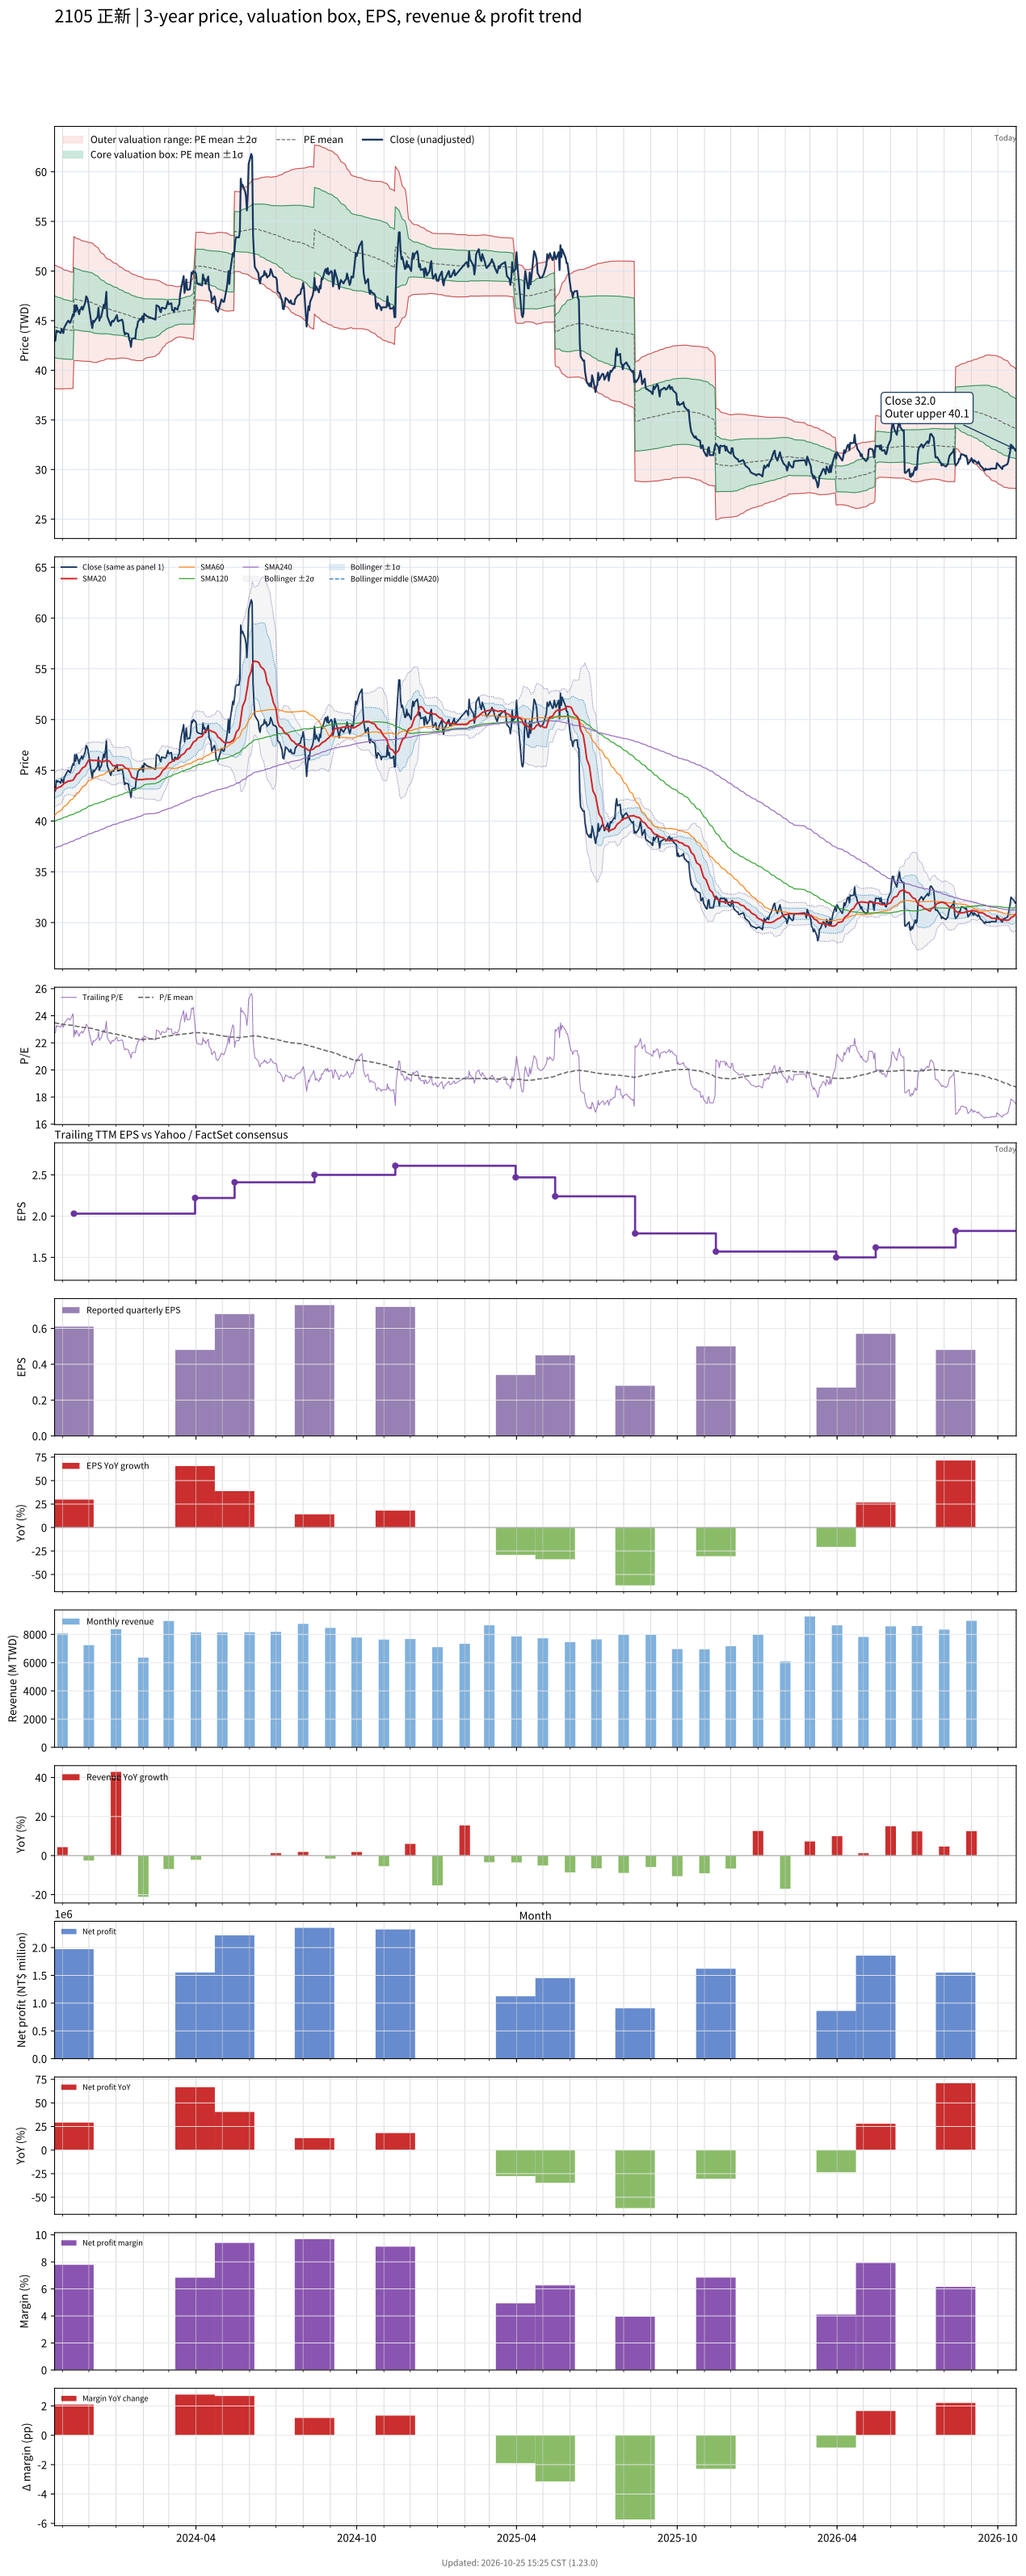

Values plotted in this chart, from the file beside it:
# chart-version: skill-stock-dynamic-val…
date, close, available_date, period_end, eps, ttm_eps, pe, pe_mean, pe_std, price_m2, price_m1, price_mean, price_p1, price_p2, forward_eps, forward_pe, forward_pe_mean, forward_pe_std, forward_price_m2, forward_price_m1, forward_price_mean, forward_price_p1, forward_price_p2, sma20
2023-10-23, 42.95, 2023-08-14, 2023-06-30, 0.64, 1.89, 22.72, 23.48, 1.646, 38.16, 41.28, 44.39, 47.5, 50.61, , , , , , , , , , 43.11
2023-10-24, 43, 2023-08-14, 2023-06-30, 0.64, 1.89, 22.75, 23.47, 1.643, 38.14, 41.25, 44.35, 47.46, 50.57, , , , , , , , , , 43.13
2023-10-25, 44, 2023-08-14, 2023-06-30, 0.64, 1.89, 23.28, 23.46, 1.639, 38.14, 41.23, 44.33, 47.43, 50.53, , , , , , , , , , 43.19
2023-10-26, 43.85, 2023-08-14, 2023-06-30, 0.64, 1.89, 23.2, 23.44, 1.635, 38.13, 41.22, 44.31, 47.4, 50.49, , , , , , , , , , 43.25
2023-10-27, 43.95, 2023-08-14, 2023-06-30, 0.64, 1.89, 23.25, 23.43, 1.625, 38.13, 41.2, 44.27, 47.35, 50.42, , , , , , , , , , 43.31
2023-10-30, 43.75, 2023-08-14, 2023-06-30, 0.64, 1.89, 23.15, 23.41, 1.618, 38.13, 41.18, 44.24, 47.3, 50.36, , , , , , , , , , 43.38
2023-10-31, 44.15, 2023-08-14, 2023-06-30, 0.64, 1.89, 23.36, 23.39, 1.609, 38.13, 41.17, 44.21, 47.25, 50.3, , , , , , , , , , 43.46
2023-11-01, 44, 2023-08-14, 2023-06-30, 0.64, 1.89, 23.28, 23.38, 1.602, 38.13, 41.16, 44.18, 47.21, 50.24, , , , , , , , , , 43.54
2023-11-02, 43.75, 2023-08-14, 2023-06-30, 0.64, 1.89, 23.15, 23.36, 1.592, 38.13, 41.14, 44.15, 47.16, 50.17, , , , , , , , , , 43.61
2023-11-03, 44.3, 2023-08-14, 2023-06-30, 0.64, 1.89, 23.44, 23.35, 1.583, 38.14, 41.13, 44.12, 47.12, 50.11, , , , , , , , , , 43.74
2023-11-06, 44.8, 2023-08-14, 2023-06-30, 0.64, 1.89, 23.7, 23.33, 1.575, 38.15, 41.12, 44.1, 47.08, 50.05, , , , , , , , , , 43.84
2023-11-07, 44.95, 2023-08-14, 2023-06-30, 0.64, 1.89, 23.78, 23.33, 1.573, 38.15, 41.12, 44.09, 47.06, 50.04, , , , , , , , , , 43.93
2023-11-08, 45, 2023-08-14, 2023-06-30, 0.64, 1.89, 23.81, 23.32, 1.567, 38.15, 41.11, 44.08, 47.04, 50, , , , , , , , , , 43.94
2023-11-09, 44.8, 2023-08-14, 2023-06-30, 0.64, 1.89, 23.7, 23.31, 1.561, 38.16, 41.11, 44.06, 47.01, 49.96, , , , , , , , , , 43.93
2023-11-10, 44.8, 2023-08-14, 2023-06-30, 0.64, 1.89, 23.7, 23.3, 1.554, 38.16, 41.1, 44.04, 46.97, 49.91, , , , , , , , , , 43.96
2023-11-13, 45.65, 2023-08-14, 2023-06-30, 0.64, 1.89, 24.15, 23.29, 1.547, 38.18, 41.1, 44.02, 46.95, 49.87, , , , , , , , , , 44.03
2023-11-14, 45.5, 2023-11-14, 2023-09-30, 0.61, 2.03, 22.41, 23.27, 1.538, 40.99, 44.11, 47.23, 50.36, 53.48, , , , , , , , , , 44.15
2023-11-15, 46.55, 2023-11-14, 2023-09-30, 0.61, 2.03, 22.93, 23.25, 1.53, 40.99, 44.09, 47.2, 50.3, 53.41, , , , , , , , , , 44.3
2023-11-16, 45.9, 2023-11-14, 2023-09-30, 0.61, 2.03, 22.61, 23.23, 1.524, 40.98, 44.07, 47.16, 50.25, 53.35, , , , , , , , , , 44.43
2023-11-17, 46.55, 2023-11-14, 2023-09-30, 0.61, 2.03, 22.93, 23.22, 1.516, 40.97, 44.05, 47.13, 50.2, 53.28, , , , , , , , , , 44.61
2023-11-20, 45.65, 2023-11-14, 2023-09-30, 0.61, 2.03, 22.49, 23.2, 1.511, 40.95, 44.02, 47.09, 50.16, 53.22, , , , , , , , , , 44.74
2023-11-21, 46.1, 2023-11-14, 2023-09-30, 0.61, 2.03, 22.71, 23.18, 1.505, 40.95, 44, 47.06, 50.11, 53.17, , , , , , , , , , 44.9
2023-11-22, 46.2, 2023-11-14, 2023-09-30, 0.61, 2.03, 22.76, 23.16, 1.497, 40.94, 43.98, 47.02, 50.06, 53.1, , , , , , , , , , 45.01
2023-11-23, 46.4, 2023-11-14, 2023-09-30, 0.61, 2.03, 22.86, 23.15, 1.493, 40.93, 43.96, 46.99, 50.03, 53.06, , , , , , , , , , 45.14
2023-11-24, 46.1, 2023-11-14, 2023-09-30, 0.61, 2.03, 22.71, 23.14, 1.493, 40.92, 43.95, 46.98, 50.01, 53.04, , , , , , , , , , 45.24
2023-11-27, 46.85, 2023-11-14, 2023-09-30, 0.61, 2.03, 23.08, 23.13, 1.488, 40.91, 43.93, 46.95, 49.98, 53, , , , , , , , , , 45.4
2023-11-28, 47.45, 2023-11-14, 2023-09-30, 0.61, 2.03, 23.37, 23.12, 1.485, 40.91, 43.93, 46.94, 49.95, 52.97, , , , , , , , , , 45.56
2023-11-29, 47.3, 2023-11-14, 2023-09-30, 0.61, 2.03, 23.3, 23.12, 1.482, 40.91, 43.92, 46.93, 49.93, 52.94, , , , , , , , , , 45.73
2023-11-30, 47.05, 2023-11-14, 2023-09-30, 0.61, 2.03, 23.18, 23.11, 1.478, 40.91, 43.91, 46.91, 49.91, 52.91, , , , , , , , , , 45.9
2023-12-01, 46.5, 2023-11-14, 2023-09-30, 0.61, 2.03, 22.91, 23.1, 1.475, 40.9, 43.89, 46.89, 49.88, 52.88, , , , , , , , , , 46.01
2023-12-04, 44.7, 2023-11-14, 2023-09-30, 0.61, 2.03, 22.02, 23.08, 1.475, 40.86, 43.85, 46.85, 49.84, 52.84, , , , , , , , , , 46
2023-12-05, 44.25, 2023-11-14, 2023-09-30, 0.61, 2.03, 21.8, 23.06, 1.475, 40.82, 43.81, 46.81, 49.8, 52.8, , , , , , , , , , 45.97
2023-12-06, 45, 2023-11-14, 2023-09-30, 0.61, 2.03, 22.17, 23.04, 1.47, 40.8, 43.78, 46.76, 49.75, 52.73, , , , , , , , , , 45.97
2023-12-07, 44.85, 2023-11-14, 2023-09-30, 0.61, 2.03, 22.09, 23.01, 1.46, 40.79, 43.75, 46.71, 49.68, 52.64, , , , , , , , , , 45.97
2023-12-08, 45, 2023-11-14, 2023-09-30, 0.61, 2.03, 22.17, 22.98, 1.446, 40.79, 43.72, 46.66, 49.59, 52.53, , , , , , , , , , 45.98
2023-12-11, 45.4, 2023-11-14, 2023-09-30, 0.61, 2.03, 22.36, 22.96, 1.425, 40.82, 43.71, 46.6, 49.49, 52.39, , , , , , , , , , 45.97
2023-12-12, 46.3, 2023-11-14, 2023-09-30, 0.61, 2.03, 22.81, 22.93, 1.401, 40.86, 43.71, 46.55, 49.4, 52.24, , , , , , , , , , 46.01
2023-12-13, 45, 2023-11-14, 2023-09-30, 0.61, 2.03, 22.17, 22.9, 1.38, 40.89, 43.69, 46.49, 49.3, 52.1, , , , , , , , , , 45.93
2023-12-14, 45.3, 2023-11-14, 2023-09-30, 0.61, 2.03, 22.32, 22.88, 1.358, 40.92, 43.68, 46.44, 49.2, 51.95, , , , , , , , , , 45.9
2023-12-15, 45.35, 2023-11-14, 2023-09-30, 0.61, 2.03, 22.34, 22.85, 1.338, 40.95, 43.67, 46.39, 49.1, 51.82, , , , , , , , , , 45.84
2023-12-18, 46.6, 2023-11-14, 2023-09-30, 0.61, 2.03, 22.96, 22.83, 1.316, 41, 43.67, 46.34, 49.01, 51.68, , , , , , , , , , 45.88
2023-12-19, 46.25, 2023-11-14, 2023-09-30, 0.61, 2.03, 22.78, 22.81, 1.293, 41.05, 43.67, 46.3, 48.92, 51.55, , , , , , , , , , 45.89
2023-12-20, 47, 2023-11-14, 2023-09-30, 0.61, 2.03, 23.15, 22.79, 1.266, 41.11, 43.68, 46.25, 48.82, 51.39, , , , , , , , , , 45.93
2023-12-21, 47.9, 2023-11-14, 2023-09-30, 0.61, 2.03, 23.6, 22.77, 1.25, 41.15, 43.69, 46.23, 48.77, 51.3, , , , , , , , , , 46.01
2023-12-22, 45.45, 2023-11-14, 2023-09-30, 0.61, 2.03, 22.39, 22.75, 1.24, 41.16, 43.67, 46.19, 48.71, 51.23, , , , , , , , , , 45.98
2023-12-25, 44.75, 2023-11-14, 2023-09-30, 0.61, 2.03, 22.04, 22.73, 1.231, 41.15, 43.65, 46.15, 48.65, 51.15, , , , , , , , , , 45.87
2023-12-26, 44.5, 2023-11-14, 2023-09-30, 0.61, 2.03, 21.92, 22.71, 1.224, 41.14, 43.62, 46.11, 48.59, 51.08, , , , , , , , , , 45.72
2023-12-27, 44.9, 2023-11-14, 2023-09-30, 0.61, 2.03, 22.12, 22.69, 1.214, 41.14, 43.6, 46.07, 48.53, 51, , , , , , , , , , 45.6
2023-12-28, 45, 2023-11-14, 2023-09-30, 0.61, 2.03, 22.17, 22.68, 1.206, 41.13, 43.58, 46.03, 48.48, 50.93, , , , , , , , , , 45.5
2023-12-29, 44.9, 2023-11-14, 2023-09-30, 0.61, 2.03, 22.12, 22.66, 1.194, 41.14, 43.57, 45.99, 48.41, 50.84, , , , , , , , , , 45.42
2024-01-02, 45.55, 2023-11-14, 2023-09-30, 0.61, 2.03, 22.44, 22.64, 1.177, 41.17, 43.56, 45.95, 48.34, 50.73, , , , , , , , , , 45.46
2024-01-03, 44.95, 2023-11-14, 2023-09-30, 0.61, 2.03, 22.14, 22.61, 1.16, 41.19, 43.55, 45.9, 48.26, 50.61, , , , , , , , , , 45.5
2024-01-04, 44.95, 2023-11-14, 2023-09-30, 0.61, 2.03, 22.14, 22.59, 1.149, 41.2, 43.53, 45.87, 48.2, 50.53, , , , , , , , , , 45.49
2024-01-05, 45, 2023-11-14, 2023-09-30, 0.61, 2.03, 22.17, 22.57, 1.136, 41.21, 43.52, 45.83, 48.13, 50.44, , , , , , , , , , 45.5
2024-01-08, 45.1, 2023-11-14, 2023-09-30, 0.61, 2.03, 22.22, 22.55, 1.12, 41.24, 43.51, 45.78, 48.06, 50.33, , , , , , , , , , 45.51
2024-01-09, 44.75, 2023-11-14, 2023-09-30, 0.61, 2.03, 22.04, 22.53, 1.107, 41.25, 43.5, 45.74, 47.99, 50.24, , , , , , , , , , 45.48
2024-01-10, 43.95, 2023-11-14, 2023-09-30, 0.61, 2.03, 21.65, 22.51, 1.102, 41.23, 43.47, 45.7, 47.94, 50.18, , , , , , , , , , 45.36
2024-01-11, 43.6, 2023-11-14, 2023-09-30, 0.61, 2.03, 21.48, 22.49, 1.094, 41.22, 43.44, 45.66, 47.88, 50.1, , , , , , , , , , 45.29
2024-01-12, 43.75, 2023-11-14, 2023-09-30, 0.61, 2.03, 21.55, 22.47, 1.088, 41.2, 43.41, 45.62, 47.82, 50.03, , , , , , , , , , 45.21
... 670 more rows
